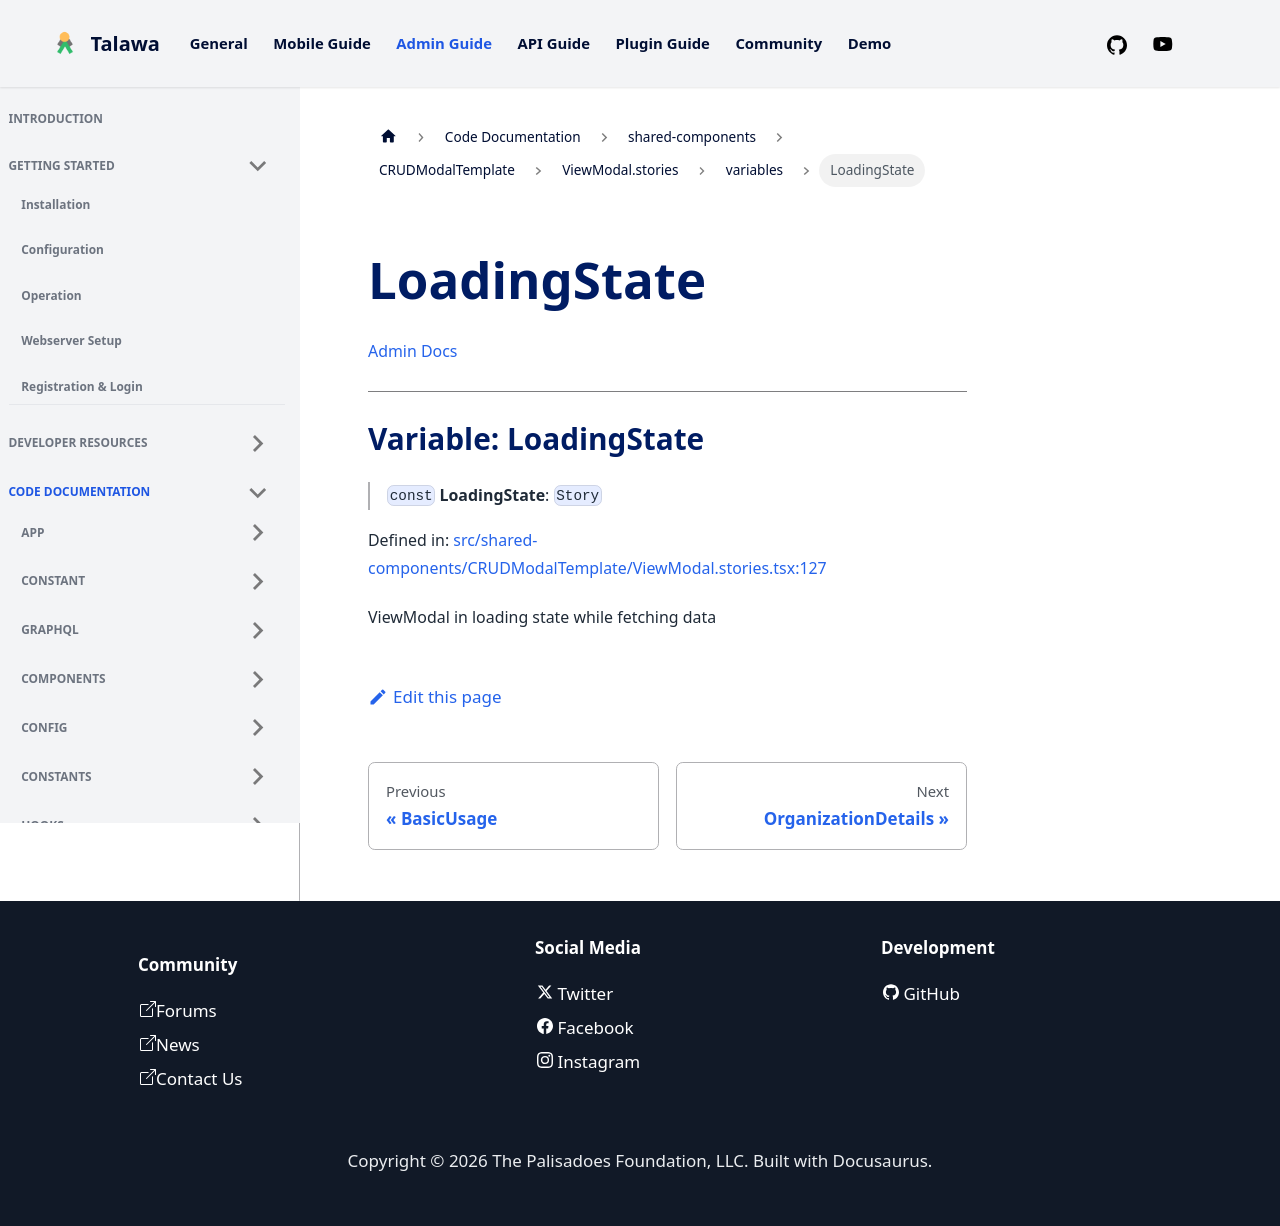

repository: PalisadoesFoundation/talawa-admin · page: docs/auto-docs/shared-components/CRUDModalTemplate/ViewModal.stories/variables/LoadingState/index.html · generator: docusaurus

[Admin Docs](/)

***

# Variable: LoadingState

> `const` **LoadingState**: `Story`

Defined in: [src/shared-components/CRUDModalTemplate/ViewModal.stories.tsx:127](https://github.com/PalisadoesFoundation/talawa-admin/blob/main/src/shared-components/CRUDModalTemplate/ViewModal.stories.tsx#L127)

ViewModal in loading state while fetching data
